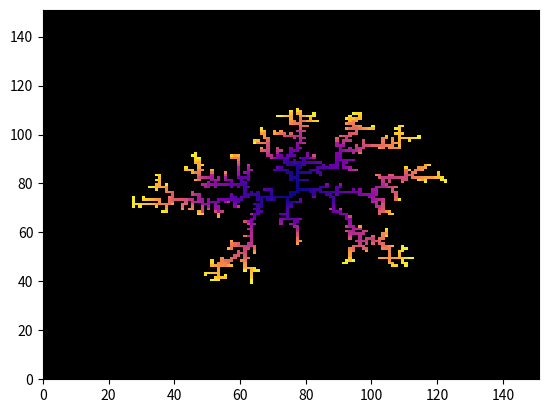

Here is the Python script that generated this plot:
# [redacted]
# Code formatted to align towards PEP8 guidelines
import numpy as np
import matplotlib.pyplot as plt
import time
from matplotlib.animation import FuncAnimation

# Initial values and the movements possible in 2D (a plane)
length = 150
movements = np.array([[1,0], [-1,0], [0,1], [0,-1]])
particleCap = 1001
steps = 1000

def initialise(length, movements):
    # Seed particle needs to be marked in the middle of the array/lattice
    # 'Sticky' sites are the ones adjacent to the seed, marked in a seperate
    # array to not interfere with colouring of the later plot
    lattice = np.zeros((length+1, length+1))
    initialSeed = [(length/2), (length/2)]
    lattice[int(initialSeed[0]), int(initialSeed[1])] = 1
    collisionStore = np.zeros(shape=(particleCap,2))
    collisionStore[0] = initialSeed
    stickyInitial = np.nonzero(lattice)
    stickySites = []
    for n in range(4):
        stickySites.append((stickyInitial[0][0], stickyInitial[1][0])
        + movements[n])
    stickyLattice = np.zeros((length+1, length+1))
    for n in range(4):
        stickyLattice[stickySites[n][0], stickySites[n][1]] = 1
    return lattice, stickyLattice, collisionStore

def pick_starting_position(radius):
    # Starting position generated via parametric equations and a random angle
    startingPosition = np.zeros(2)
    randomAngle = np.random.randint(0, 359)
    angleRadians = np.deg2rad(randomAngle)
    x = radius*np.cos(angleRadians)
    y = radius*np.sin(angleRadians)
    startingPosition[0] = int((length/2) + x)
    startingPosition[1] = int((length/2) + y)
    return startingPosition

def generate_path(steps, startingPosition):
    # Path of 1000 steps generated via randomly picking one of four directions
    particlePosition = startingPosition
    direction = np.random.choice(4, steps)
    path = np.zeros((steps, 2))
    path[0] = startingPosition
    for n in range(steps - 1):
        path[n+1] = particlePosition + movements[direction[n]]
        particlePosition = path[n+1]
    return path

def particle_collision(logicCheck, path, lattice, stickyLattice,
                       particleNumber, collisionStore):
    # Mark in the lattice which site the particle would have collided at with
    # successively higher numbers in order to generate the coloured plot
    logicCheck2 = np.nonzero(logicCheck)
    collision = path[logicCheck2[0]]
    collisionStore[particleNumber] = collision
    lattice[int(collision[0,0]), int(collision[0,1])] = particleNumber + 1
    stickyInitialTest = np.nonzero(lattice)
    stickySitesTest = []
    for n in range(4):
        toDo = len(stickyInitialTest[0]) # how many sites to build around
        for o in range(toDo):
            stickySitesTest.append((stickyInitialTest[0][o],
                                    stickyInitialTest[1][o]) + movements[n])
    for n in range(4*toDo):
        stickyLattice[stickySitesTest[n][0], stickySitesTest[n][1]] = 1
    # Remove sites where particles reside from the sticky lattice to remove
    # a bug where particles could deposit on same site
    latticeCheck = np.nonzero(lattice) 
    latticeCheckLength = len(latticeCheck[0])
    for n in range(latticeCheckLength):
        stickyLattice[latticeCheck[0][n], latticeCheck[1][n]] = 0 
    return lattice, stickyLattice, collisionStore

def lattice_radius_check(lattice, length, radius, killRadius):
    # Calculate distances of all particles from the seed particle, record
    # highest value as rmax for later recording.
    latticeRadiusInitial = np.nonzero(lattice)
    latticeRadiusY = length/2 - latticeRadiusInitial[0]
    latticeRadiusX = latticeRadiusInitial[1] - length/2
    latticeRadiusValues = np.sqrt(latticeRadiusX**2 + latticeRadiusY**2)
    latticeRadiusMax = max(latticeRadiusValues)
    # Increase generation radius of new particles if rmax of the aggregate
    # is encroaching on it
    if latticeRadiusMax > radius:
        radius = latticeRadiusMax*1.5
        killRadius = latticeRadiusMax*2
        return latticeRadiusMax, radius, killRadius
    else:
        return latticeRadiusMax, radius, killRadius

def kill_check(steps, path, length, startingPosition, moving, killRadius):
    # Since particle did not collide with another, remove it if it walked
    # outside of the kill radius, otherwise continue with same particle
    killCheck = np.zeros(steps)
    killCheck = np.sqrt(((path[:,0]-length/2)**2) + ((path[:,1]-length/2)**2))
    toKill = np.any(killCheck > killRadius)
    if toKill: # Kill particle
        kill = 1
        moving = 0
        return kill, moving, startingPosition
    else: # Keep going with current particle
        kill = 0
        startingPosition = path[-1] # Last position as new starting position
        return kill, moving, startingPosition

# More initial values
t0 = time.time()
lattice, stickyLattice, collisionStore = initialise(length, movements)
particleNumber = 1
kill = 1 # Set as 1 to generate a starting position on first iteration of loop
radius = 15
killRadius = radius*2
moving = 1

while particleNumber < particleCap:
    
    # Generate starting position again if needed
    if kill or not moving:
        startingPosition = pick_starting_position(radius)
    
    moving = 1
    kill = 0
    while moving:
        path = generate_path(steps, startingPosition)
        logicCheck = np.zeros(steps)
        for n in range(steps):
            try:
                # Check if any point on the path is equal to a 'sticky' site
                logicCheck[n] = stickyLattice[int(path[n,0]),
                          int(path[n,1])] == 1
            except IndexError:
                # This allows the code to continue if particles 'exit' the 
                # lattice, particles will be killed so has no adverse effect
                continue
            if logicCheck[n] == 1:
                
                # Call functions to update both lattice arrays upon collision
                lattice, stickyLattice, collisionStore = particle_collision(
                        logicCheck, path, lattice, stickyLattice,
                        particleNumber, collisionStore)
                latticeRadiusMax, radius, killRadius = lattice_radius_check(
                        lattice,length,radius,killRadius)
                
                moving = 0
                particleNumber += 1
                #print('Particle', particleNumber-1,
                #      'collided, generation radius is', radius)
                break
        if moving:
            # Kill particle or carry on with same one
            kill, moving, startingPosition = kill_check(steps, path, length,
                                                        startingPosition,
                                                        moving, killRadius)

# Setting up the colouring of the aggregate plot
fig, ax = plt.subplots()
cmap = plt.cm.plasma
cmap.set_under(color='black')
cax = ax.pcolormesh(lattice, cmap=cmap, vmin=0.1)

# Building slices of a 3D array which will act as the frames of the animation
animationLattice = np.zeros(shape=(particleCap,length+1,length+1))
for n in range(particleCap):
    particle = 1
    for k in range(n+1):
        animationLattice[n, int(collisionStore[k,0]),
                         int(collisionStore[k,1])] = particle
        particle += 1
    
def animate(i):
    # Builds the animation from each 'frame' of the lattice
    cax.set_array(animationLattice[i,:,:].flatten())
    plt.title('Animation of 2D fractal growth')

anim = FuncAnimation(fig, animate, interval=30, frames=particleCap,
                     save_count=particleCap)
plt.draw
plt.show
#anim.save('FractalAnimation.html', fps=30)

t1 = time.time()
t2 = round((t1-t0)/60,1)
print('Finished in', t2, 'minutes.')